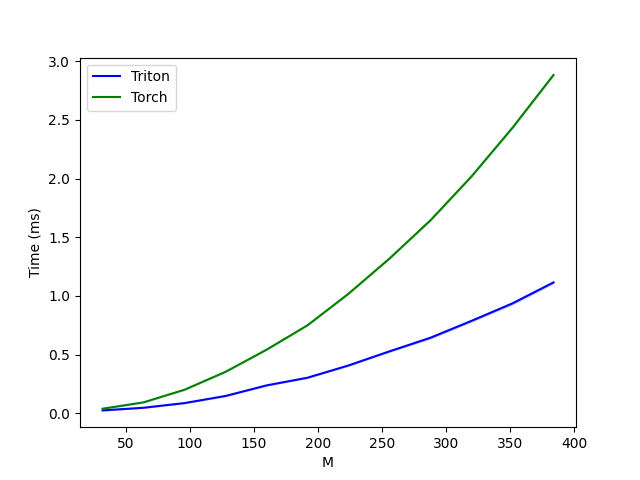

Data behind this chart, as committed beside it:
M, Triton, Torch
32, 0.02458, 0.03891
64, 0.0471, 0.09318
96, 0.08704, 0.2007
128, 0.1475, 0.3533
160, 0.2376, 0.5417
192, 0.3031, 0.7501
224, 0.4076, 1.019
256, 0.5279, 1.319
288, 0.6436, 1.645
320, 0.7875, 2.018
352, 0.9364, 2.433
384, 1.115, 2.883
